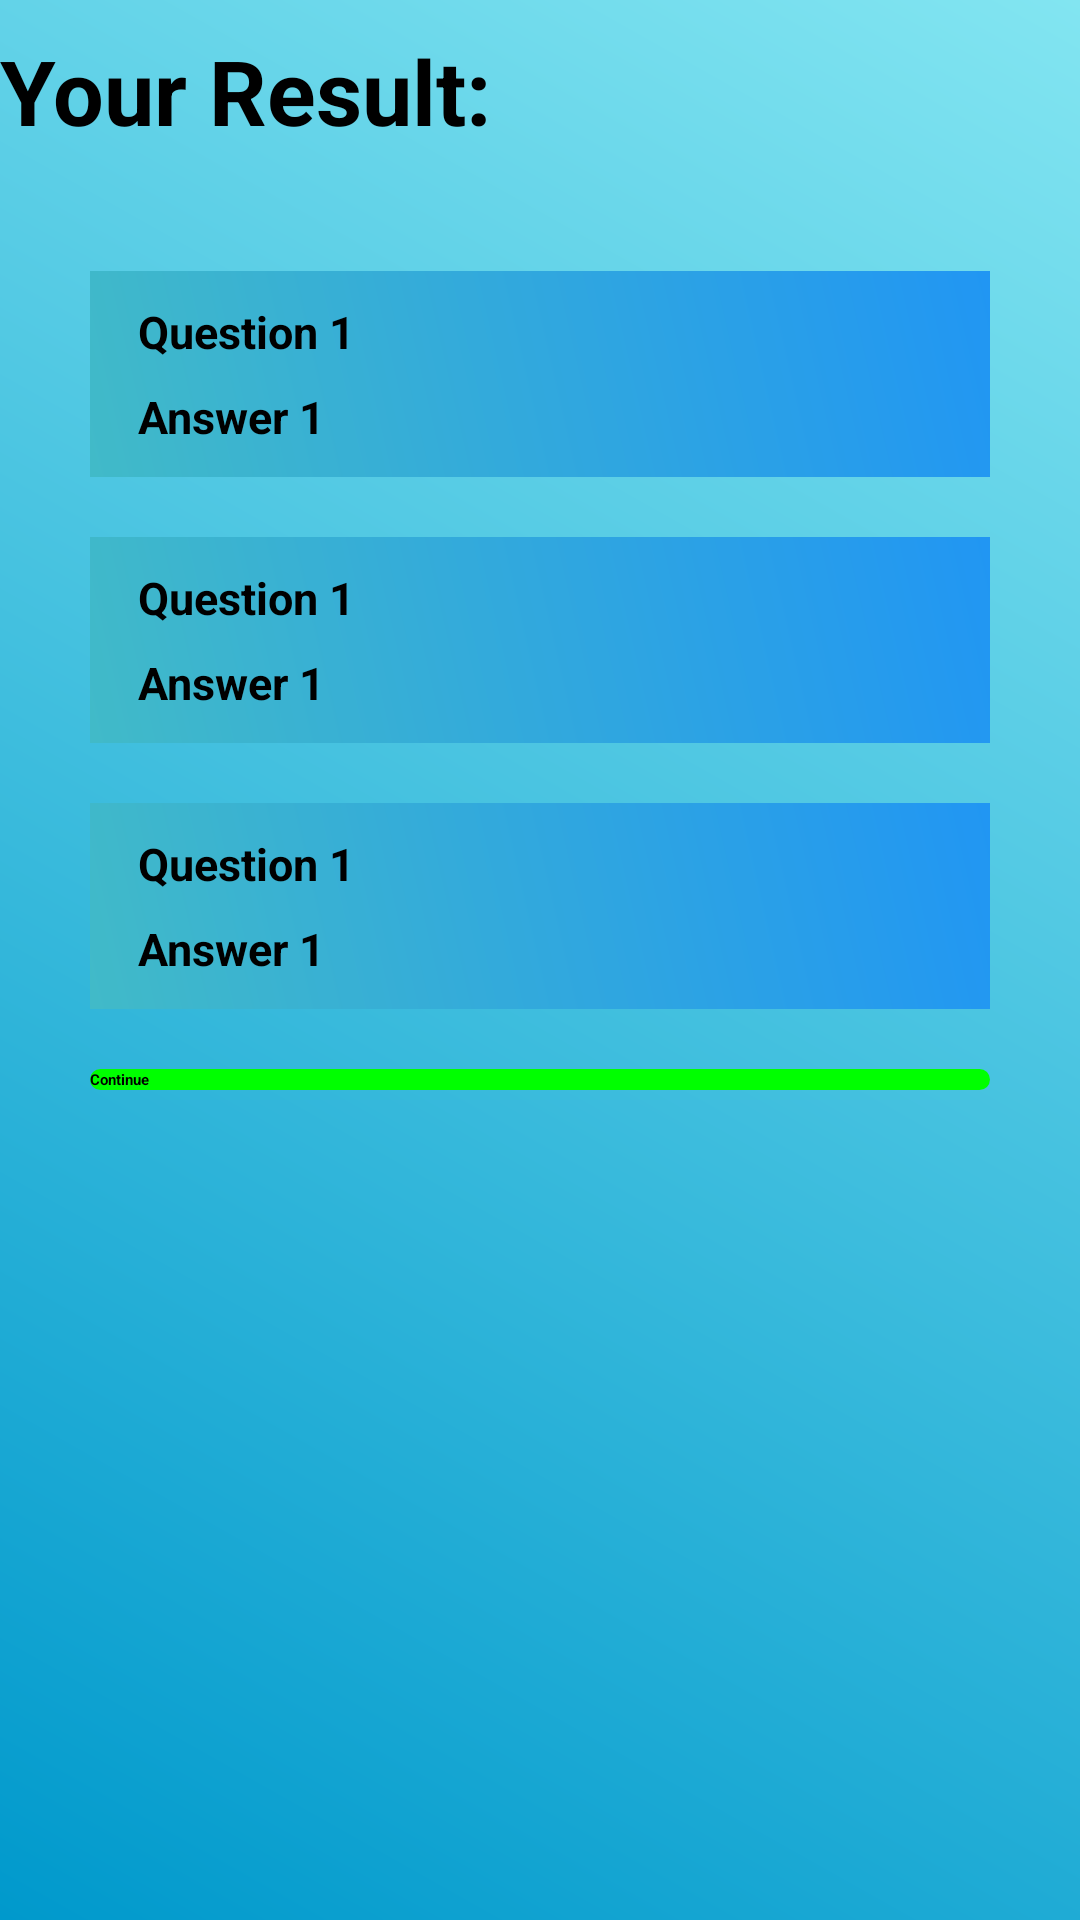

Layout XML and referenced resources for this Android screen:
<!-- AndroidManifest.xml: application theme Theme.Quiz -->
<!-- res/layout/final_page.xml -->
<?xml version="1.0" encoding="utf-8"?>
<LinearLayout xmlns:android="http://schemas.android.com/apk/res/android"
    android:layout_width="match_parent"
    android:layout_height="match_parent"
    android:background="@drawable/blue_gradient_background"
    android:orientation="vertical">




    <TextView
        android:id="@+id/textscore"
        style="@style/content_font"
        android:layout_width="wrap_content"
        android:layout_height="wrap_content"
        android:layout_marginTop="10dp"
        android:textSize="30dp"
        android:text="@string/show_score" />




    <LinearLayout
        android:layout_width="300dp"
        android:layout_height="wrap_content"
        android:layout_gravity="center_horizontal"
        android:layout_marginTop="40dp"
        android:background="@drawable/blue_backgraound2"
        android:orientation="vertical">

        <TextView
            android:id="@+id/question1"
            style="@style/content_font"
            android:layout_width="match_parent"
            android:layout_height="wrap_content"
            android:layout_marginStart="16dp"
            android:layout_marginTop="10dp"
            android:layout_marginEnd="16dp"
            android:text="Question 1" />

        <TextView
            android:id="@+id/answer1"
            style="@style/content_font"
            android:layout_width="match_parent"
            android:layout_height="wrap_content"
            android:layout_marginStart="16dp"
            android:layout_marginTop="8dp"
            android:layout_marginEnd="16dp"
            android:layout_marginBottom="10dp"
            android:text="Answer 1" />


    </LinearLayout>

    <LinearLayout
        android:layout_width="300dp"
        android:layout_height="wrap_content"
        android:layout_gravity="center_horizontal"
        android:layout_marginTop="20dp"
        android:background="@drawable/blue_backgraound2"
        android:orientation="vertical">


        <TextView
            android:id="@+id/question2"
            style="@style/content_font"
            android:layout_width="match_parent"
            android:layout_height="wrap_content"
            android:layout_marginStart="16dp"
            android:layout_marginTop="10dp"
            android:layout_marginEnd="16dp"
            android:text="Question 1" />

        <TextView
            android:id="@+id/answer2"
            style="@style/content_font"
            android:layout_width="match_parent"
            android:layout_height="wrap_content"
            android:layout_marginStart="16dp"
            android:layout_marginTop="8dp"
            android:layout_marginEnd="16dp"
            android:layout_marginBottom="10dp"
            android:text="Answer 1" />


    </LinearLayout>

    <LinearLayout
        android:layout_width="300dp"
        android:layout_height="wrap_content"
        android:layout_gravity="center_horizontal"
        android:layout_marginTop="20dp"
        android:background="@drawable/blue_backgraound2"
        android:orientation="vertical">


        <TextView
            android:id="@+id/question3"
            style="@style/content_font"
            android:layout_width="match_parent"
            android:layout_height="wrap_content"
            android:layout_marginStart="16dp"
            android:layout_marginTop="10dp"
            android:layout_marginEnd="16dp"
            android:text="Question 1" />

        <TextView
            android:id="@+id/answer3"
            style="@style/content_font"
            android:layout_width="match_parent"
            android:layout_height="wrap_content"
            android:layout_marginStart="16dp"
            android:layout_marginTop="8dp"
            android:layout_marginEnd="16dp"
            android:layout_marginBottom="10dp"
            android:text="Answer 1" />


    </LinearLayout>

    <android.widget.Button
        android:id="@+id/restart"
        android:layout_width="300dp"
        android:layout_height="wrap_content"
        android:layout_gravity="center"
        style="@style/MyButton"
        android:layout_marginTop="20dp"
        android:text="@string/continu" />



</LinearLayout>
<!-- resources referenced by this layout -->
<resources>
  <!-- drawable blue_backgraound2 (drawable) -->
  <shape xmlns:android="http://schemas.android.com/apk/res/android">
      <gradient
          android:startColor="#41BAC8"
          android:endColor="#2196F3"
          android:angle="45"
          />
  
  </shape>
  <!-- drawable blue_gradient_background (drawable) -->
  <shape xmlns:android="http://schemas.android.com/apk/res/android">
      <gradient
          android:startColor="#0099CC"
          android:endColor="#82E5F1"
          android:angle="45"
          />
  
  </shape>
  <string name="continu">Continue</string>
  <string name="show_score">Your Result: </string>
  <style name="MyButton" parent="Widget.AppCompat.Button">
          <item name="android:background">@drawable/green_rectangle_button</item>
          <item name="android:textColor">#000000</item> 
          <item name="android:textStyle">bold</item> 
          <item name="android:layout_width">300dp</item>
      </style>
  <style name="content_font">
          <item name="android:textColor">@color/black</item>
          <item name="android:textStyle">bold</item>
          <item name="android:textSize">15sp</item>
      </style>
  <!-- drawable green_rectangle_button (drawable) -->
  <shape xmlns:android="http://schemas.android.com/apk/res/android"
      android:shape="rectangle">
      <solid android:color="#00FF00" /> 
      <corners android:radius="8dp" /> 
  </shape>
  <!-- not gathered from this repository: default colours our renderer supplied (Android Studio template values) -->
  <color name="black">#FF000000</color>
</resources>
